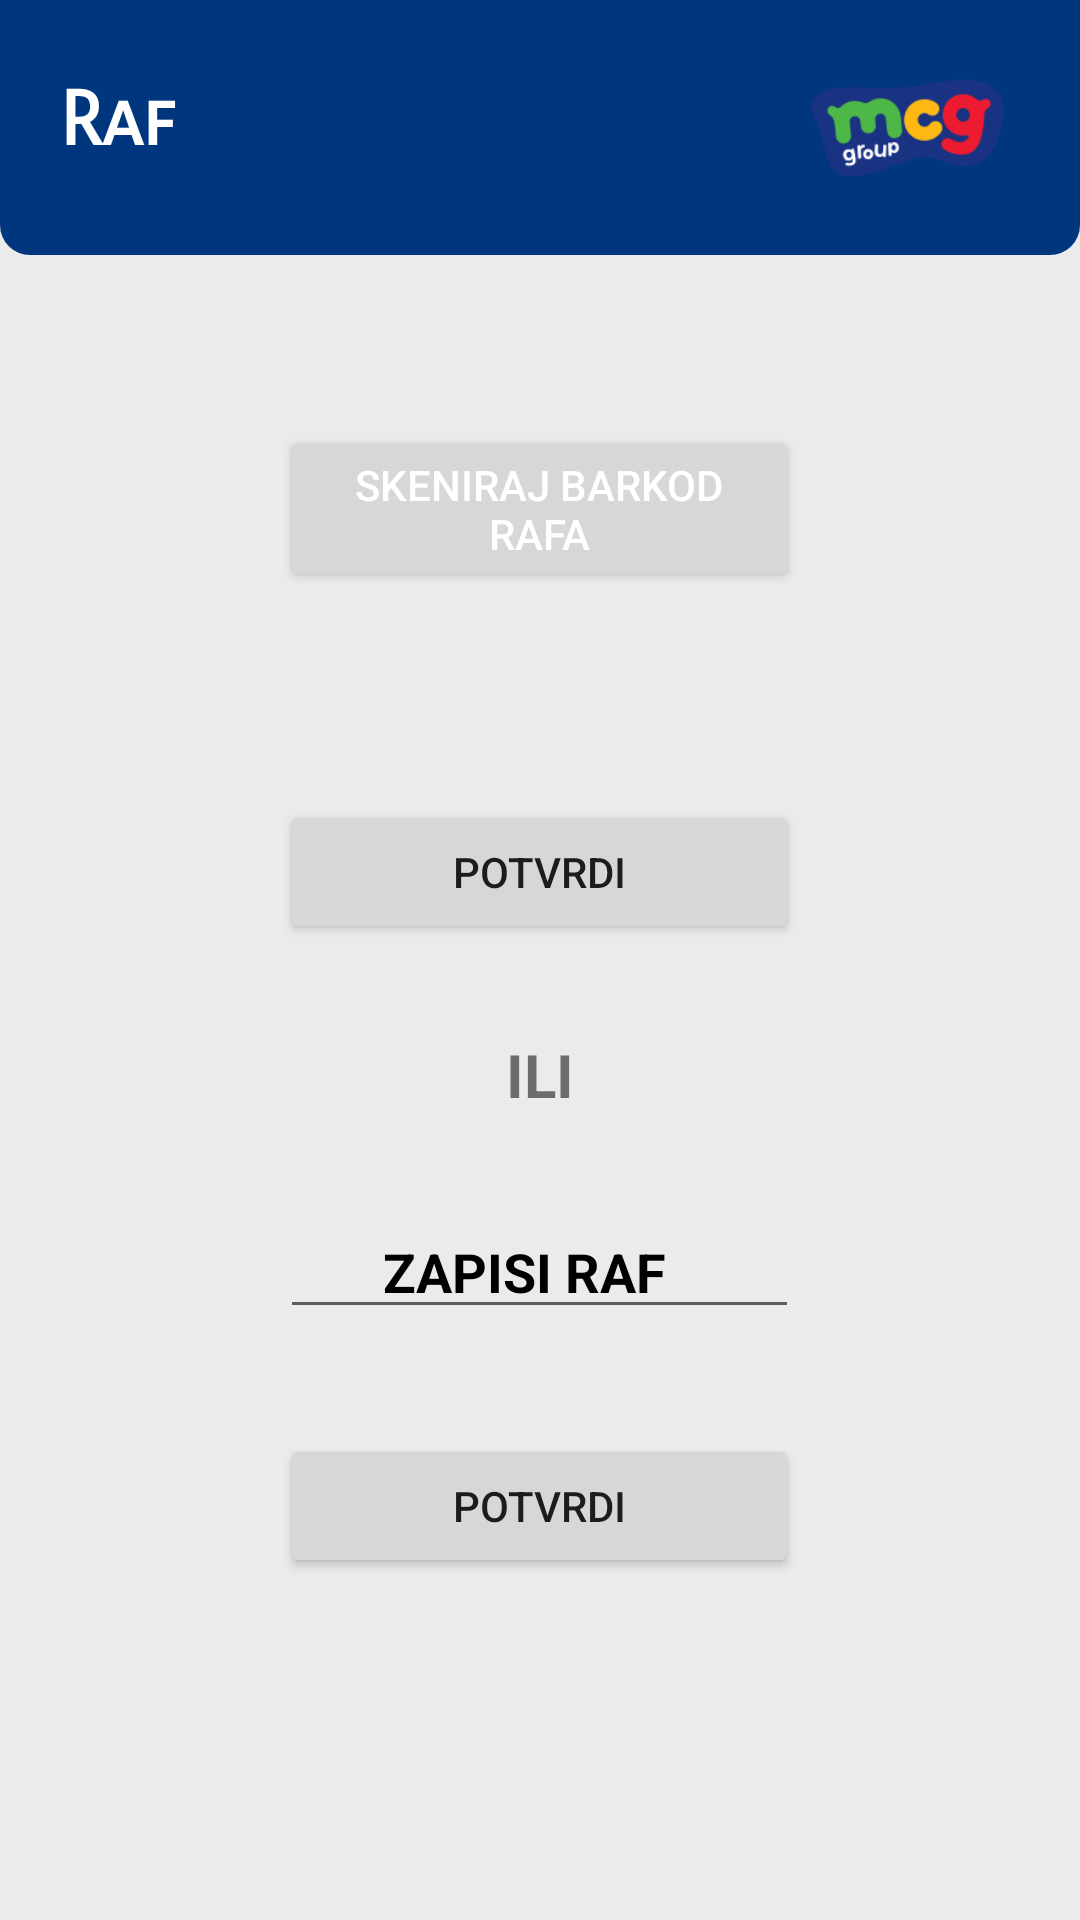

Reconstruct the res/layout file that produces this screen, plus the resources it refers to.
<!-- AndroidManifest.xml: application theme Theme.Barinoff2 -->
<!-- res/layout/activity_raf.xml -->
<?xml version="1.0" encoding="utf-8"?>
<androidx.constraintlayout.widget.ConstraintLayout xmlns:android="http://schemas.android.com/apk/res/android"
    xmlns:app="http://schemas.android.com/apk/res-auto"
    xmlns:tools="http://schemas.android.com/tools"
    android:layout_width="match_parent"
    android:layout_height="match_parent"
    android:orientation="vertical"
    android:background="#EBEBEB"
    tools:context=".Raf">

    <androidx.constraintlayout.widget.ConstraintLayout
        android:id="@+id/meniHeader"
        android:layout_width="match_parent"
        android:layout_height="wrap_content"
        android:background="@drawable/header_background"
        android:padding="10dp"
        app:layout_constraintTop_toTopOf="parent">

        <TextView
            android:id="@+id/textCTC"
            android:layout_width="wrap_content"
            android:layout_height="wrap_content"
            android:layout_marginStart="10dp"
            android:layout_marginTop="15dp"
            android:text="Raf"
            android:fontFamily="sans-serif-smallcaps"
            android:textColor="@color/white"
            android:textSize="25sp"
            android:textStyle="bold"
            app:layout_constraintStart_toStartOf="parent"
            app:layout_constraintTop_toTopOf="parent"
            />

        <ImageView
            android:layout_width="65dp"
            android:layout_height="65dp"
            android:layout_marginEnd="15dp"
            android:contentDescription="barinoff"
            app:layout_constraintBottom_toBottomOf="@+id/textArtikal"
            android:src="@drawable/mcg_logo"
            app:layout_constraintEnd_toEndOf="parent"
            app:layout_constraintTop_toTopOf="@+id/textArtikal"
            />





    </androidx.constraintlayout.widget.ConstraintLayout>

    <LinearLayout
        android:layout_width="match_parent"
        android:layout_height="match_parent"
        android:orientation="vertical"
        android:gravity="center_horizontal"
        android:layout_marginTop="65dp"
        android:layout_marginBottom="40dp"
        android:layout_marginHorizontal="15dp"
        android:id="@+id/inventar">

        <TextView
            android:id="@+id/tv1"
            android:textSize="20sp"
            android:layout_width="wrap_content"
            android:layout_height="wrap_content"
            android:layout_marginTop="30dp"
            android:text="" />

        <Button
            android:id="@+id/skeniraj_btn"
            android:layout_width="173dp"
            android:layout_height="wrap_content"
            android:layout_marginTop="20dp"
            android:textColor="#FFFFFF"
            android:text="skeniraj barkod rafa" />

        <TextView
            android:id="@+id/tv2"
            android:layout_width="wrap_content"
            android:layout_height="wrap_content"
            android:textSize="22dp"
            android:paddingStart="30dp"
            android:textStyle="bold"
            android:layout_marginTop="20dp"
            android:text="" />

        <Button
            android:id="@+id/potvrdi1"
            android:layout_width="173dp"
            android:layout_height="wrap_content"
            android:layout_marginTop="20dp"
            android:onClick="Potvrdi"
            android:text="POtvrdi" />

           <TextView
               android:id="@+id/tv3"
               android:layout_width="wrap_content"
               android:layout_height="wrap_content"
               android:layout_marginTop="30dp"
               android:textSize="20sp"
               android:textStyle="bold"
               android:text="ILI" />

           <EditText
               android:id="@+id/et1"
               android:layout_width="173dp"
               android:layout_height="wrap_content"
               android:hint="       ZAPISI RAF"
               android:textStyle="bold"
               android:layout_marginTop="30dp"
               android:layout_marginBottom="15dp"
               android:textColor="@color/black"
               android:textColorHint="@color/black"
               android:textColorHighlight="@color/black"/>

           <Button
               android:id="@+id/potvrdi2"
               android:layout_width="173dp"
               android:layout_height="wrap_content"
               android:layout_marginTop="20dp"
               android:onClick="Potvrdi2"
               android:text="POTVRDI" />

    </LinearLayout>

</androidx.constraintlayout.widget.ConstraintLayout>
<!-- resources referenced by this layout -->
<resources>
  <!-- drawable header_background (drawable) -->
  <?xml version="1.0" encoding="utf-8"?>
  <shape xmlns:tools="http://schemas.android.com/tools"
      xmlns:android="http://schemas.android.com/apk/res/android"
      tools:ignore="ExtraText"
      android:shape="rectangle">
      <solid android:color="#00367D"/>
      <corners
          android:bottomLeftRadius="10dp"
          android:bottomRightRadius="10dp"/>
  </shape>
  <!-- drawable mcg_logo: png bitmap (drawable, 7541 bytes) -->
  <style name="Theme.Barinoff2" parent="Theme.MaterialComponents.Light.NoActionBar">
          
          <item name="colorPrimary">@color/purple_500</item>
          <item name="colorPrimaryVariant">@color/purple_700</item>
          <item name="colorOnPrimary">@color/white</item>
          
          <item name="colorSecondary">@color/teal_200</item>
          <item name="colorSecondaryVariant">@color/teal_700</item>
          <item name="colorOnSecondary">@color/black</item>
          
          <item name="android:statusBarColor" tools:targetApi="l">?attr/colorPrimaryVariant</item>
          
          <item name="android:forceDarkAllowed" tools:targetApi="q">false</item>
      </style>
  <!-- not gathered from this repository: default colours our renderer supplied (Android Studio template values) -->
  <color name="purple_500">#FF6200EE</color>
  <color name="purple_700">#FF3700B3</color>
  <color name="teal_200">#FF03DAC5</color>
  <color name="teal_700">#FF018786</color>
  <color name="black">#FF000000</color>
  <color name="white">#FFFFFFFF</color>
</resources>
